Image classification data set "prep" (qwopiy/eye_project on GitHub). Class labels (4): center, down, left, right.

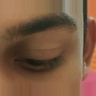
Label: down

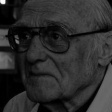
Label: right

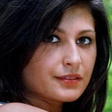
Label: left

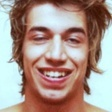
Label: center

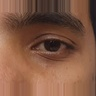
Label: center

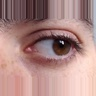
Label: left
